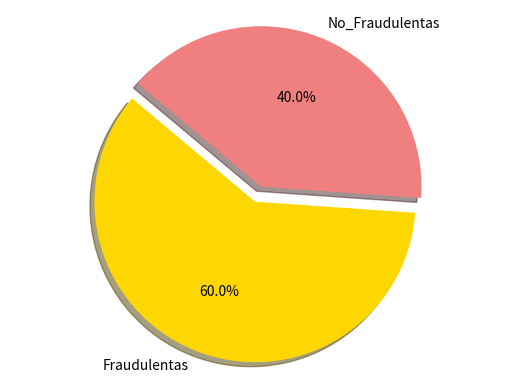
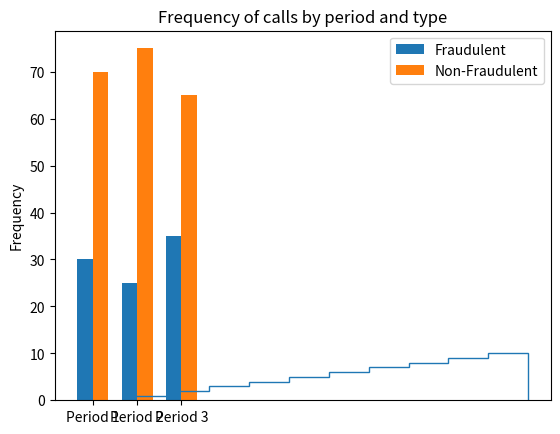

These charts were generated, in order, by the following Python code:
import matplotlib.pyplot as plt

# Datos de ejemplo
labels = 'Fraudulentas', 'No_Fraudulentas'
sizes = [60, 40]
colors = ['gold', 'lightcoral']
explode = (0.1, 0)

# Gráfico Circular
plt.pie(sizes, explode=explode, labels=labels, colors=colors, autopct='%1.1f%%', shadow=True, startangle=140)
plt.axis('equal')
plt.savefig('circular_chart.png')
plt.show()

# Datos de ejemplo para gráfico de barras
labels = ['Period 1', 'Period 2', 'Period 3']
Fraudulentas = [30, 25, 35]
No_Fraudulentas = [70, 75, 65]

x = range(len(labels))
width = 0.35

fig, ax = plt.subplots()
rects1 = ax.bar(x, Fraudulentas, width, label='Fraudulent')
rects2 = ax.bar([p + width for p in x], No_Fraudulentas, width, label='Non-Fraudulent')

ax.set_ylabel('Frequency')
ax.set_title('Frequency of calls by period and type')
ax.set_xticks([p + width / 2 for p in x])
ax.set_xticklabels(labels)
ax.legend()

plt.savefig('bar_chart.png')
plt.show()

# Ojiva
data = [1, 2, 3, 4, 5, 6, 7, 8, 9, 10]
plt.hist(data, bins=10, cumulative=True, histtype='step', label='Cumulative')

plt.savefig('ogive_chart.png')
plt.show()
